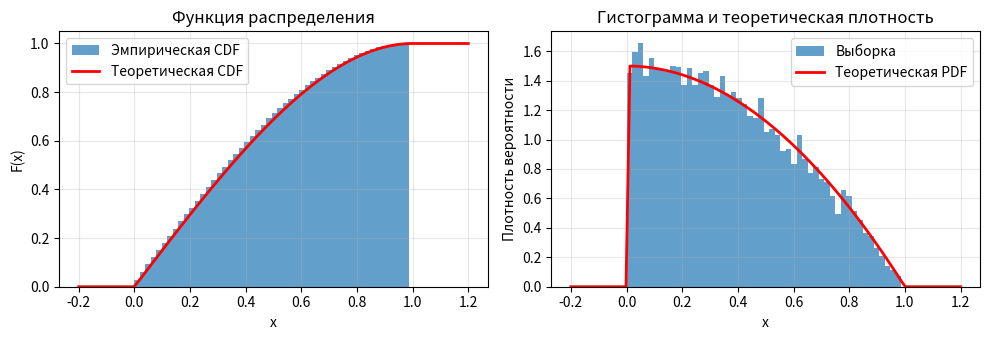

Source code (Python):
import numpy as np
import matplotlib.pyplot as plt
from scipy.stats import rv_continuous
from scipy import integrate

# СОЗДАНИЕ СОБСТВЕННОГО РАСПРЕДЕЛЕНИЯ

# f(x) = 3/2 * (1 - x^2), x ∈ [0, 1]

class CustomDistribution(rv_continuous):
    def __init__(self, a, b):
        super().__init__(a=a, b=b, name='custom_dist')

    def _pdf(self, x):
        """Плотность распределения"""
        result = np.zeros_like(x)
        mask = (x >= self.a) & (x <= self.b)
        result[mask] = (3/2) * (1 - x[mask]**2)
        return result

    def _cdf(self, x):
        """Функция распределения"""
        result = np.zeros_like(x)
        result[x < self.a] = 0
        mask = (x >= self.a) & (x <= self.b)
        result[mask] = (3/2) * (x[mask] - x[mask]**3/3)
        result[x > self.b] = 1
        return result

    def _ppf(self, q):
        """Обратная функция распределения (квантильная функция)"""
        # Для уравнения (3/2)*(x - x³/3) = q используем численное решение
        result = np.zeros_like(q)
        for i, q_val in enumerate(q):
            # Начальное приближение
            x0 = 0.5
            # Несколько итераций методом Ньютона
            for _ in range(10):
                f = (3/2)*(x0 - x0**3/3) - q_val
                f_prime = (3/2)*(1 - x0**2)
                if abs(f_prime) < 1e-10:
                    break
                x0 = x0 - f/f_prime
                x0 = max(self.a, min(self.b, x0))  # Ограничиваем границами
            result[i] = x0
        return result

# СОЗДАНИЕ ЭКЗЕМПЛЯРА РАСПРЕДЕЛЕНИЯ

a, b = 0.0, 1.0
custom_dist = CustomDistribution(a, b)

# Генерация выборки
np.random.seed(42)
sample = custom_dist.rvs(size=10000)

print(f"Размер выборки: {len(sample)}")
print(f"Первые 10 значений: {sample[:10].round(4)}")

x_test = np.linspace(a - 0.5, b + 0.5, 100)
pdf_values = custom_dist.pdf(x_test)
cdf_values = custom_dist.cdf(x_test)

print("Проверка нормировки плотности:")
integral, error = integrate.quad(custom_dist.pdf, a, b)
print(f"∫f(x)dx на [{a}, {b}] = {integral:.6f} (ошибка: {error:.2e})")

print("\nПроверка в граничных точках:")
print(f"F({a}) = {custom_dist.cdf(a):.6f}")
print(f"F({b}) = {custom_dist.cdf(b):.6f}")

# ВЕРОЯТНОСТЬ ПОПАДАНИЯ В ИНТЕРВАЛ

# Рассчитаем P(0.2 < X < 0.8)
x1, x2 = 0.2, 0.8
prob_interval = custom_dist.cdf(x2) - custom_dist.cdf(x1)
prob_empirical = np.mean((sample > x1) & (sample < x2))

print(f"\nP({x1} < X < {x2}) = {prob_interval:.6f} (теоретическая)")
print(f"P({x1} < X < {x2}) = {prob_empirical:.6f} (эмпирическая)")

# ЧИСЛОВЫЕ ХАРАКТЕРИСТИКИ

print("\n" + "ЧИСЛОВЫЕ ХАРАКТЕРИСТИКИ".center(50, '*'))

print(f"Математическое ожидание: {custom_dist.mean():.6f}")
print(f"Дисперсия: {custom_dist.var():.6f}")
print(f"Среднее квадратическое отклонение: {custom_dist.std():.6f}")
print(f"Медиана: {custom_dist.median():.6f}")

# КВАНТИЛИ И ПРОЦЕНТНЫЕ ТОЧКИ

q = 0.3  # уровень квантиля
p = 80   # процент для p%-ной точки

quantile_q = custom_dist.ppf([q])[0]
p_point = custom_dist.ppf([p/100])[0]

print(f"\n{q:.0%}-квантиль: {quantile_q:.6f}")
print(f"{p}%-ная точка: {p_point:.6f}")

# КОЭФФИЦИЕНТ АСИММЕТРИИ И ЭКСЦЕСС

print("\n" + "КОЭФФИЦИЕНТЫ".center(50, '*'))

mean, variance, skewness, kurtosis = custom_dist.stats(moments='mvsk')
print(f"Коэффициент асимметрии: {skewness:.6f}")
print(f"Эксцесс: {kurtosis:.6f}")

print("\nСтатистики (среднее, дисперсия, асимметрия, эксцесс):")
print(f"  Среднее: {mean:.6f}")
print(f"  Дисперсия: {variance:.6f}")
print(f"  Асимметрия: {skewness:.6f}")
print(f"  Эксцесс: {kurtosis:.6f}")

# ПОСТРОЕНИЕ ГРАФИКОВ

fig, (ax1, ax2) = plt.subplots(1, 2, figsize=(10, 3.5))
x_plot = np.linspace(a - 0.2, b + 0.2, 100)

# 1. Функция распределения
ax1.hist(sample, bins=50, density=True, cumulative=True,
         alpha=0.7, label='Эмпирическая CDF')
ax1.plot(x_plot, custom_dist.cdf(x_plot), 'r-', linewidth=2,
         label='Теоретическая CDF')
ax1.set_xlabel('x')
ax1.set_ylabel('F(x)')
ax1.set_title('Функция распределения')
ax1.legend()
ax1.grid(True, alpha=0.3)

# 2. Гистограмма и теоретическая плотность
ax2.hist(sample, bins=50, density=True, alpha=0.7, label='Выборка')
ax2.plot(x_plot, custom_dist.pdf(x_plot), 'r-', linewidth=2,
         label='Теоретическая PDF')
ax2.set_xlabel('x')
ax2.set_ylabel('Плотность вероятности')
ax2.set_title('Гистограмма и теоретическая плотность')
ax2.legend()
ax2.grid(True, alpha=0.3)

plt.tight_layout()
plt.show()
